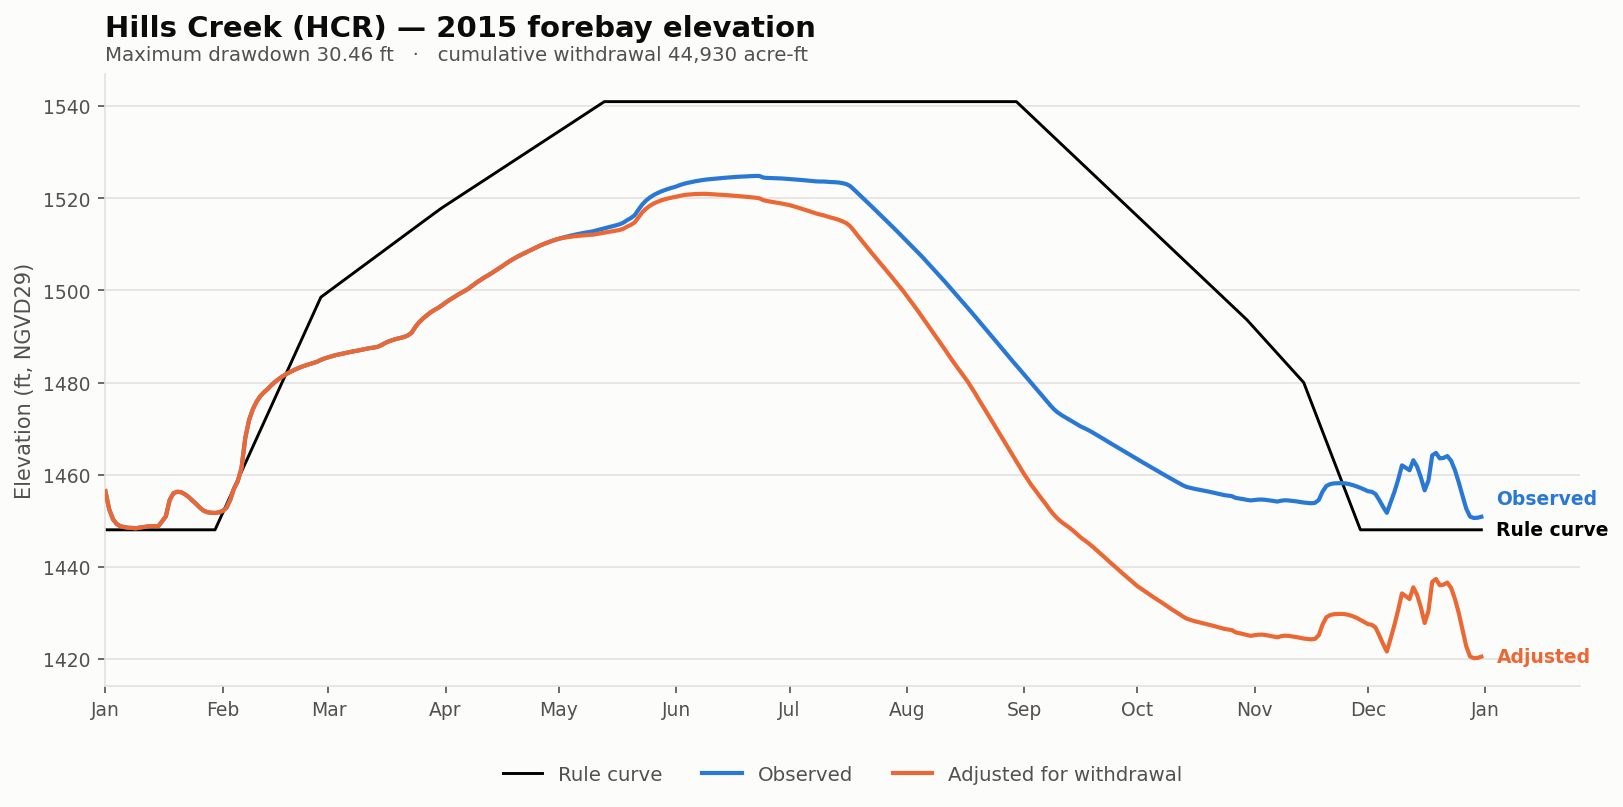

The table this chart was drawn from, first rows:
date, elev_observed_ft, elev_adjusted_ft, storage_observed_af, storage_adjusted_af, demand_cfs, cumulative_withdrawal_af, elev_change_ft, at_rating_floor, elev_rule_ft
2015-01-01, 1456, 1456, 169980, 169980, 0.0, 0.0, 0.0, False, 1448
2015-01-02, 1452, 1452, 163216, 163216, 0.0, 0.0, 0.0, False, 1448
2015-01-03, 1450, 1450, 159427, 159427, 0.0, 0.0, 0.0, False, 1448
2015-01-04, 1449, 1449, 157568, 157568, 0.0, 0.0, 0.0, False, 1448
2015-01-05, 1449, 1449, 156709, 156709, 0.0, 0.0, 0.0, False, 1448
2015-01-06, 1449, 1449, 156403, 156403, 0.0, 0.0, 0.0, False, 1448
2015-01-07, 1448, 1448, 156165, 156165, 0.0, 0.0, 0.0, False, 1448
2015-01-08, 1448, 1448, 156114, 156114, 0.0, 0.0, 0.0, False, 1448
2015-01-09, 1448, 1448, 155961, 155961, 0.0, 0.0, 0.0, False, 1448
2015-01-10, 1448, 1448, 156216, 156216, 0.0, 0.0, 0.0, False, 1448
2015-01-11, 1449, 1449, 156420, 156420, 0.0, 0.0, 0.0, False, 1448
2015-01-12, 1449, 1449, 156658, 156658, 0.0, 0.0, 0.0, False, 1448
2015-01-13, 1449, 1449, 156794, 156794, 0.0, 0.0, 0.0, False, 1448
2015-01-14, 1449, 1449, 156794, 156794, 0.0, 0.0, 0.0, False, 1448
2015-01-15, 1449, 1449, 156760, 156760, 0.0, 0.0, 0.0, False, 1448
2015-01-16, 1450, 1450, 158630, 158630, 0.0, 0.0, 0.0, False, 1448
2015-01-17, 1451, 1451, 160532, 160532, 0.0, 0.0, 0.0, False, 1448
2015-01-18, 1454, 1454, 166682, 166682, 0.0, 0.0, 0.0, False, 1448
2015-01-19, 1456, 1456, 169232, 169232, 0.0, 0.0, 0.0, False, 1448
2015-01-20, 1456, 1456, 169759, 169759, 0.0, 0.0, 0.0, False, 1448
2015-01-21, 1456, 1456, 169606, 169606, 0.0, 0.0, 0.0, False, 1448
2015-01-22, 1456, 1456, 168875, 168875, 0.0, 0.0, 0.0, False, 1448
2015-01-23, 1455, 1455, 167838, 167838, 0.0, 0.0, 0.0, False, 1448
2015-01-24, 1454, 1454, 166502, 166502, 0.0, 0.0, 0.0, False, 1448
2015-01-25, 1454, 1454, 165171, 165171, 0.0, 0.0, 0.0, False, 1448
2015-01-26, 1453, 1453, 163760, 163760, 0.0, 0.0, 0.0, False, 1448
2015-01-27, 1452, 1452, 162672, 162672, 0.0, 0.0, 0.0, False, 1448
2015-01-28, 1452, 1452, 162094, 162094, 0.0, 0.0, 0.0, False, 1448
2015-01-29, 1452, 1452, 161878, 161878, 0.0, 0.0, 0.0, False, 1448
2015-01-30, 1452, 1452, 161806, 161806, 0.0, 0.0, 0.0, False, 1448
2015-01-31, 1452, 1452, 162040, 162040, 0.0, 0.0, 0.0, False, 1450
2015-02-01, 1452, 1452, 162553, 162553, 0.0, 0.0, 0.0, False, 1452
2015-02-02, 1453, 1453, 163726, 163726, 0.0, 0.0, 0.0, False, 1453
2015-02-03, 1454, 1454, 166646, 166646, 0.0, 0.0, 0.0, False, 1455
2015-02-04, 1457, 1457, 170932, 170932, 0.0, 0.0, 0.0, False, 1457
2015-02-05, 1459, 1459, 173718, 173718, 0.0, 0.0, 0.0, False, 1459
2015-02-06, 1461, 1461, 178714, 178714, 0.0, 0.0, 0.0, False, 1461
2015-02-07, 1468, 1468, 190015, 190015, 0.0, 0.0, 0.0, False, 1462
2015-02-08, 1472, 1472, 196811, 196811, 0.0, 0.0, 0.0, False, 1464
2015-02-09, 1474, 1474, 200923, 200923, 0.0, 0.0, 0.0, False, 1466
2015-02-10, 1476, 1476, 203848, 203848, 0.0, 0.0, 0.0, False, 1468
2015-02-11, 1477, 1477, 205902, 205902, 0.0, 0.0, 0.0, False, 1470
2015-02-12, 1478, 1478, 207347, 207347, 0.0, 0.0, 0.0, False, 1471
2015-02-13, 1479, 1479, 208652, 208652, 0.0, 0.0, 0.0, False, 1473
2015-02-14, 1480, 1480, 210150, 210150, 0.0, 0.0, 0.0, False, 1475
2015-02-15, 1480, 1480, 211440, 211440, 0.0, 0.0, 0.0, False, 1477
2015-02-16, 1481, 1481, 212700, 212700, 0.0, 0.0, 0.0, False, 1479
2015-02-17, 1481, 1481, 213861, 213861, 0.0, 0.0, 0.0, False, 1480
2015-02-18, 1482, 1482, 214890, 214890, 0.0, 0.0, 0.0, False, 1482
2015-02-19, 1482, 1482, 215780, 215780, 0.0, 0.0, 0.0, False, 1484
2015-02-20, 1483, 1483, 216580, 216580, 0.0, 0.0, 0.0, False, 1486
2015-02-21, 1483, 1483, 217331, 217331, 0.0, 0.0, 0.0, False, 1488
2015-02-22, 1483, 1483, 218024, 218024, 0.0, 0.0, 0.0, False, 1490
2015-02-23, 1484, 1484, 218633, 218633, 0.0, 0.0, 0.0, False, 1491
2015-02-24, 1484, 1484, 219200, 219200, 0.0, 0.0, 0.0, False, 1493
2015-02-25, 1484, 1484, 219680, 219680, 0.0, 0.0, 0.0, False, 1495
2015-02-26, 1485, 1485, 220220, 220220, 0.0, 0.0, 0.0, False, 1497
2015-02-27, 1485, 1485, 221020, 221020, 0.0, 0.0, 0.0, False, 1499
2015-02-28, 1485, 1485, 221660, 221660, 0.0, 0.0, 0.0, False, 1499
2015-03-01, 1485, 1485, 222180, 222180, 0.0, 0.0, 0.0, False, 1500
... 305 more rows
